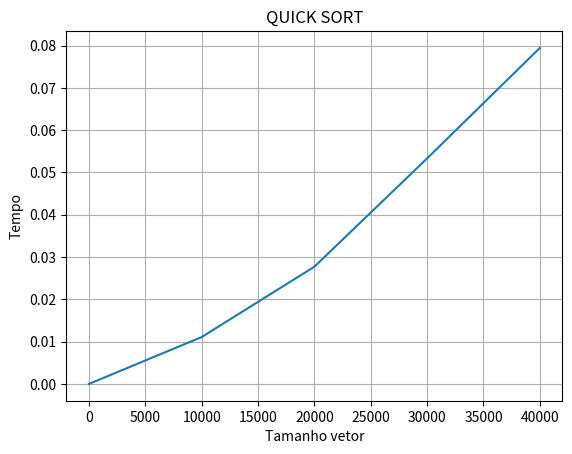

The matplotlib source for this figure:
import random
import time
import matplotlib.pyplot as plt
# Essa funcao define o ultimo elemento como pivor,
# e o coloca em sua posicao ordenada no vetor,
# e posiciona todos os elemento menores que o pivor a esquerda e
# todos os maiores a direita do pivor.

vetorQuickSort = []
vetorTempo = []

###################################################################

def particao(arr,lo,hi):
    i = ( lo-1 )            #indice do menor elemento
    pivor = arr[hi]         #define o pivor
    for j in range(lo,hi):
        #Se o elemento atual for menor ou igual ao pivor
        if arr[j] <= pivor:
            i=i+1
            arr[i],arr[j] = arr[j],arr[i]

    arr[i+1],arr[hi] = arr[hi],arr[i+1]
    return (i+1)


###################################################################

# Funcao principal que implementa o QuickSort
# arr[]  --> Vetor a ser ordenado
# lo --> indice inicial
# hi --> indice final

def quickSort(arr,lo,hi):
	if lo < hi:
		part = particao(arr,lo,hi)
		quickSort(arr, lo, part-1)
		quickSort(arr, part+1, hi)
	return arr

###################################################################

#Funcao responsavel pela geracao dos vetores

def geraVetor(qtdElementosVetor):
	arr = []
	for x in range(qtdElementosVetor):	# --> Gera os numeros aleatorios para o vetor
		n = random.randint(1,1000)
		arr.append(n)

	return arr

###################################################################

#Funcao responsavel por plotar o grafico
def plotarGrafico(vetorQuickSort, vetorTempo):
	plt.xlabel('Tamanho vetor')
	plt.ylabel('Tempo')
	plt.title('QUICK SORT')
	plt.grid(True)
	plt.plot(vetorQuickSort, vetorTempo)
	plt.show()

###################################################################

for x in range(5):
	n = x*10000			#tamanho do vetor
	arr = geraVetor(n)		#Gera vetor para ordenacao

	inicio = time.time()		#Inicia a contagem de tempo
	arr = quickSort(arr,0,n-1)	#Executa a o algoritmo de ordenacao
	fim = time.time()		#Finaliza a contagem
	duracao = fim - inicio		#Calcula a duracao

	vetorQuickSort.append(n)
	vetorTempo.append(duracao)

plotarGrafico(vetorQuickSort, vetorTempo)
